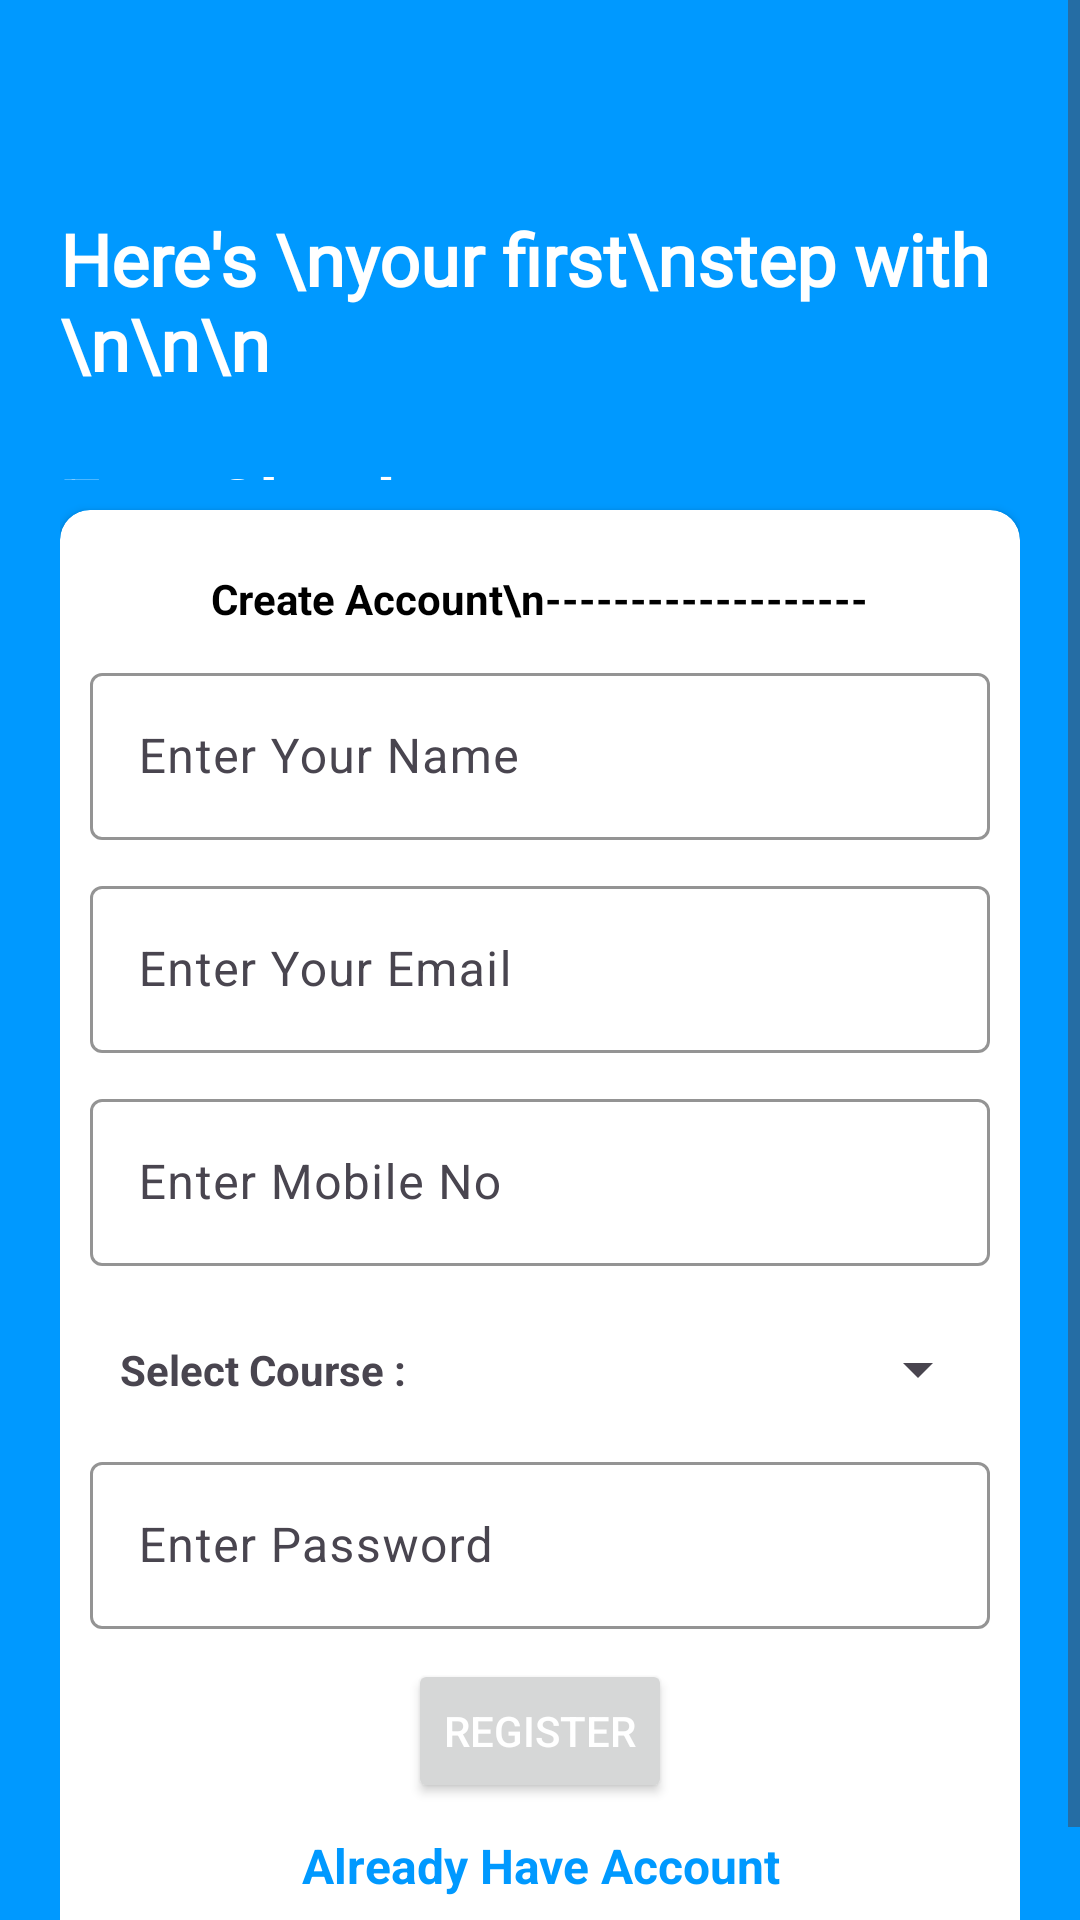

The Android layout XML behind this screen, and the referenced resources:
<!-- AndroidManifest.xml: application theme Theme.EasyCheckTeacher -->
<!-- res/layout/activity_registration.xml -->
<?xml version="1.0" encoding="utf-8"?>
<RelativeLayout xmlns:android="http://schemas.android.com/apk/res/android"
    xmlns:app="http://schemas.android.com/apk/res-auto"
    xmlns:tools="http://schemas.android.com/tools"
    android:layout_width="match_parent"
    android:layout_height="match_parent"
    android:background="@color/text_color"
    android:focusableInTouchMode="true"
    android:gravity="center"
    tools:context=".Registration">

    <ScrollView
        android:layout_width="match_parent"
        android:layout_height="match_parent">

        <LinearLayout
            android:layout_width="match_parent"
            android:layout_height="wrap_content"
            android:layout_marginTop="25dp"
            android:orientation="vertical"
            android:padding="20dp">

            <RelativeLayout
                android:layout_width="match_parent"
                android:layout_height="wrap_content">

                <TextView
                    android:id="@+id/Here"
                    android:layout_width="wrap_content"
                    android:layout_height="90dp"
                    android:layout_alignParentLeft="true"
                    android:layout_alignParentTop="true"
                    android:layout_marginTop="25dp"
                    android:fontFamily="@font/lato_bold"
                    android:text="Here's \nyour first\nstep with \n\n\n"
                    android:textColor="@color/white"
                    android:textSize="24sp"
                    android:textStyle="bold" />


                <TextView
                    android:id="@+id/textview2"
                    android:layout_width="wrap_content"
                    android:layout_height="wrap_content"
                    android:layout_alignBottom="@+id/Here"
                    android:layout_marginBottom="-24dp"
                    android:fontFamily=""
                    android:text="@string/easycheck"
                    android:textColor="@color/white"
                    android:textSize="24sp"
                    android:textStyle="bold"
                    tools:fontFamily="@font/emblema_one" />

                <ImageView
                    android:layout_width="wrap_content"
                    android:layout_height="wrap_content"
                    android:layout_alignParentEnd="true"
                    android:layout_alignParentRight="true"
                    android:src="@drawable/ic_login_hero" />
            </RelativeLayout>

            <androidx.cardview.widget.CardView
                android:layout_width="match_parent"
                android:layout_height="wrap_content"
                android:layout_marginTop="10dp"
                app:cardBackgroundColor="@color/white"
                app:cardCornerRadius="10dp">

                <LinearLayout
                    android:layout_width="match_parent"
                    android:layout_height="wrap_content"
                    android:layout_gravity="center"
                    android:layout_margin="10dp"
                    android:orientation="vertical">

                    <TextView
                        android:layout_width="wrap_content"
                        android:layout_height="wrap_content"
                        android:layout_gravity="center"
                        android:padding="10dp"
                        android:text="Create Account\n-------------------"
                        android:textColor="@color/black"
                        android:textStyle="bold" />


                    <com.google.android.material.textfield.TextInputLayout
                        android:id="@+id/textInputFirst"

                        android:layout_width="match_parent"
                        android:layout_height="wrap_content"
                        android:paddingBottom="10dp"
                        app:boxStrokeColor="@color/text_color"
                        app:hintTextColor="@color/text_color"
                        >

                        <EditText
                            android:id="@+id/etName"
                            android:layout_width="match_parent"
                            android:layout_height="wrap_content"
                            android:hint="@string/Enter_Your_Name"
                            android:inputType="textPersonName"
                            android:maxLines="1">

                        </EditText>

                    </com.google.android.material.textfield.TextInputLayout>

                    <com.google.android.material.textfield.TextInputLayout
                        android:layout_width="match_parent"
                        android:layout_height="wrap_content"
                        android:paddingBottom="10dp"
                        app:boxStrokeColor="@color/text_color"
                        app:hintTextColor="@color/text_color">

                        <EditText
                            android:id="@+id/etEmail"
                            android:layout_width="match_parent"
                            android:layout_height="wrap_content"
                            android:hint="@string/register_email_hint"
                            android:inputType="textPersonName"
                            android:maxLines="1">

                        </EditText>

                    </com.google.android.material.textfield.TextInputLayout>

                    <com.google.android.material.textfield.TextInputLayout
                        android:layout_width="match_parent"
                        android:layout_height="wrap_content"
                        android:paddingBottom="10dp"
                        app:boxStrokeColor="@color/text_color"
                        app:hintTextColor="@color/text_color">

                        <EditText
                            android:id="@+id/mobileNo"
                            android:layout_width="match_parent"
                            android:layout_height="wrap_content"
                            android:hint="@string/Enter_Mobile_No"
                            android:inputType="number"
                            android:maxLines="1">

                        </EditText>

                    </com.google.android.material.textfield.TextInputLayout>

                    <com.google.android.material.textfield.TextInputLayout
                        android:layout_width="match_parent"
                        android:layout_height="50dp"
                        app:boxStrokeColor="@color/text_color"
                        app:boxStrokeWidth="2dp"
                        app:boxStrokeWidthFocused="2dp"
                        app:hintTextColor="@color/text_color">

                        <TextView
                            android:layout_width="wrap_content"
                            android:layout_height="wrap_content"
                            android:paddingLeft="10dp"
                            android:paddingTop="15dp"
                            android:text="Select Course :"
                            android:textStyle="bold" />

                        <Spinner
                            android:id="@+id/courseSpinner"
                            android:layout_width="match_parent"
                            android:textAlignment="center"
                            android:gravity="center"
                            android:layout_height="40dp"
                            android:layout_marginLeft="100dp"
                            android:layout_marginTop="-30dp"
                            android:padding="10dp"
                            tools:ignore="TouchTargetSizeCheck">

                        </Spinner>


                    </com.google.android.material.textfield.TextInputLayout>

                    <com.google.android.material.textfield.TextInputLayout
                        android:layout_width="match_parent"
                        android:layout_height="wrap_content"
                        android:paddingBottom="10dp"
                        app:boxStrokeColor="@color/text_color"
                        app:hintTextColor="@color/text_color">

                        <EditText
                            android:id="@+id/password"
                            android:layout_width="match_parent"
                            android:layout_height="wrap_content"
                            android:hint="@string/Enter_password"
                            android:inputType="textPassword"
                            android:maxLines="1">

                        </EditText>

                    </com.google.android.material.textfield.TextInputLayout>


                    <Button
                        android:id="@+id/registerButton"
                        style="@style/loginButton"
                        android:layout_width="wrap_content"
                        android:layout_height="wrap_content"
                        android:layout_gravity="center"
                        android:text="Register"
                        android:textColor="@color/white" />

                    <TextView
                        android:layout_width="match_parent"
                        android:layout_height="wrap_content"
                        android:onClick="onLogin"
                        android:padding="10dp"
                        android:text="Already Have Account"
                        android:textAlignment="center"
                        android:textColor="@color/text_color"
                        android:textSize="16sp"
                        android:textStyle="bold">

                    </TextView>


                </LinearLayout>


            </androidx.cardview.widget.CardView>


        </LinearLayout>

    </ScrollView>

</RelativeLayout>
<!-- resources referenced by this layout -->
<resources>
  <color name="black">#FF000000</color>
  <color name="text_color">#0099FF</color>
  <color name="white">#FFFFFFFF</color>
  <string name="Enter_Mobile_No">Enter Mobile No</string>
  <string name="Enter_Your_Name">Enter Your Name</string>
  <string name="Enter_password">Enter Password</string>
  <string name="easycheck">EasyCheck</string>
  <string name="register_email_hint">Enter Your Email</string>
  <style name="Theme.EasyCheckTeacher" parent="Base.Theme.EasyCheckTeacher" />
  <style name="Base.Theme.EasyCheckTeacher" parent="Theme.Material3.DayNight.NoActionBar">
          
          
      </style>
</resources>
